pico-8 play session: no input (idle)

[t = 1 s] idle ~1s (no d-pad/buttons)
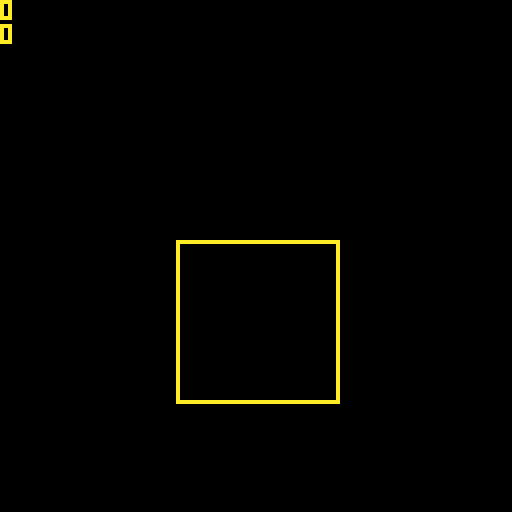

pico-8 cartridge
version 42
__lua__
--collision test
--sam westerlund
--18.5.24

function _init()
	a1 = {}
	a1.x  = 64
	a1.y  = 100
	a1.w2 = 20
	a1.h  = 40
	a2 = {}
	a2.x  = 64
	a2.y  = 100
	a2.w2 = 20
	a2.h  = 40

	speed = 1
end

function _update60()
	if ( btn(0) )a1.x -= speed
	if ( btn(1) )a1.x += speed
	if ( btn(2) )a1.y -= speed
	if ( btn(3) )a1.y += speed
end


function get_collision_overlap(a1, a2)
	--source: https://stackoverflow.com/questions/5062833/detecting-the-direction-of-a-collision

	local b = a2.y - (a1.y - a1.h)
	local t = a1.y - (a2.y - a2.h) --> this identifier needs to be local
	local l = a1.x + a1.w2 - (a2.x - a2.w2)
	local r = a2.x + a2.w2 - (a1.x - a1.w2)

	--debug.top = (t < b and t < l and t < r )
	--debug.bottom = (b < t and b < l and b < r)
	--debug.left = (l < r and l < t and l < b)
	--debug.right = (r < l and r < t and r < b )

	if (t < b and t < l and t < r) return  0, t --top collision
	if (b < t and b < l and b < r) return  0,-b --bottom collision
	if (l < r and l < t and l < b) return  l, 0 --left collision
	if (r < l and r < t and r < b) return -r, 0 --right collision
	return 0, 0
end


function _draw()
	cls()
	x, y = get_collision_overlap(a1, a2)
	?x
	?y
	color(8)
	draw_square(a1)
	color(10)
	draw_square(a2)
end


function draw_square(a)
	rect(a.x - a.w2, a.y - a.h, a.x + a.w2, a.y)
end
__gfx__
00000000000000000000000000000000000000000000000000000000000000000000000000000000000000000000000000000000000000000000000000000000
00000000000000000000000000000000000000000000000000000000000000000000000000000000000000000000000000000000000000000000000000000000
00700700000000000000000000000000000000000000000000000000000000000000000000000000000000000000000000000000000000000000000000000000
00077000000000000000000000000000000000000000000000000000000000000000000000000000000000000000000000000000000000000000000000000000
00077000000000000000000000000000000000000000000000000000000000000000000000000000000000000000000000000000000000000000000000000000
00700700000000000000000000000000000000000000000000000000000000000000000000000000000000000000000000000000000000000000000000000000
